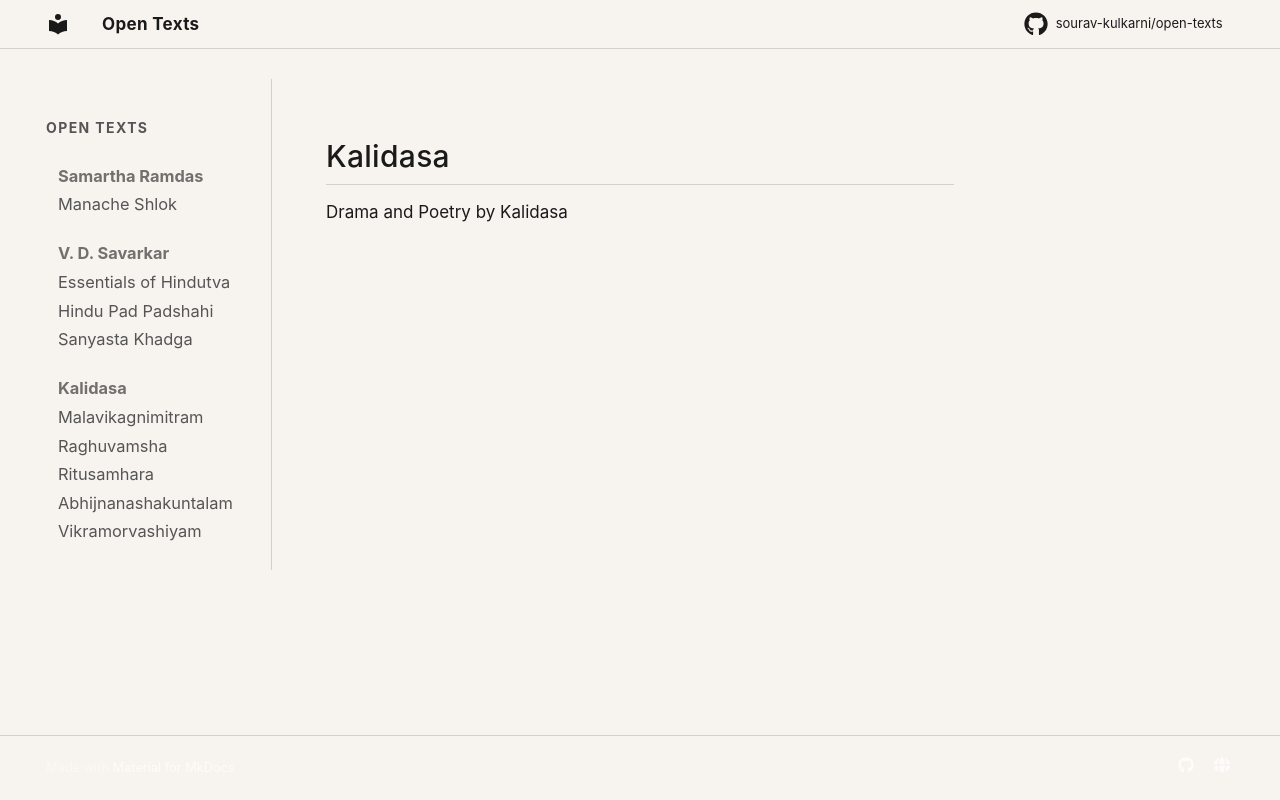

repository: Sourav-Kulkarni/open-texts · page: kalidasa/index.html · generator: mkdocs

# Kalidasa

Drama and Poetry by Kalidasa
